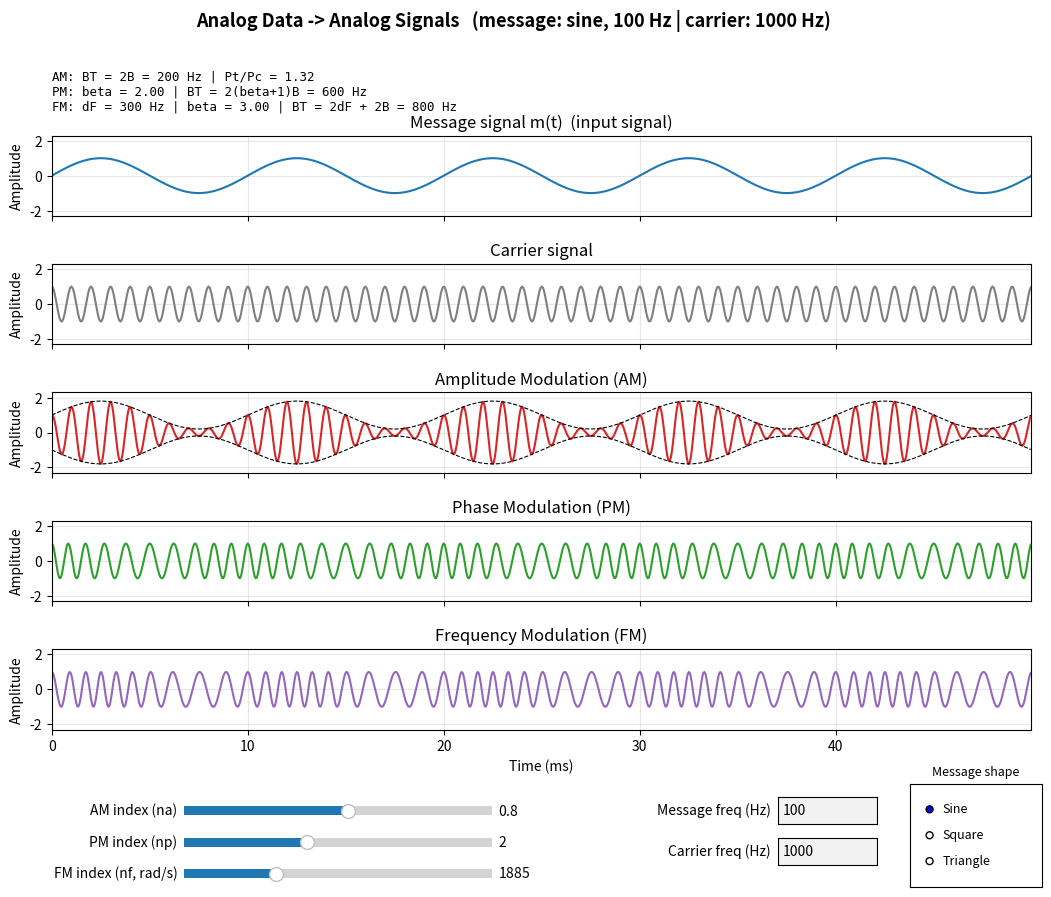
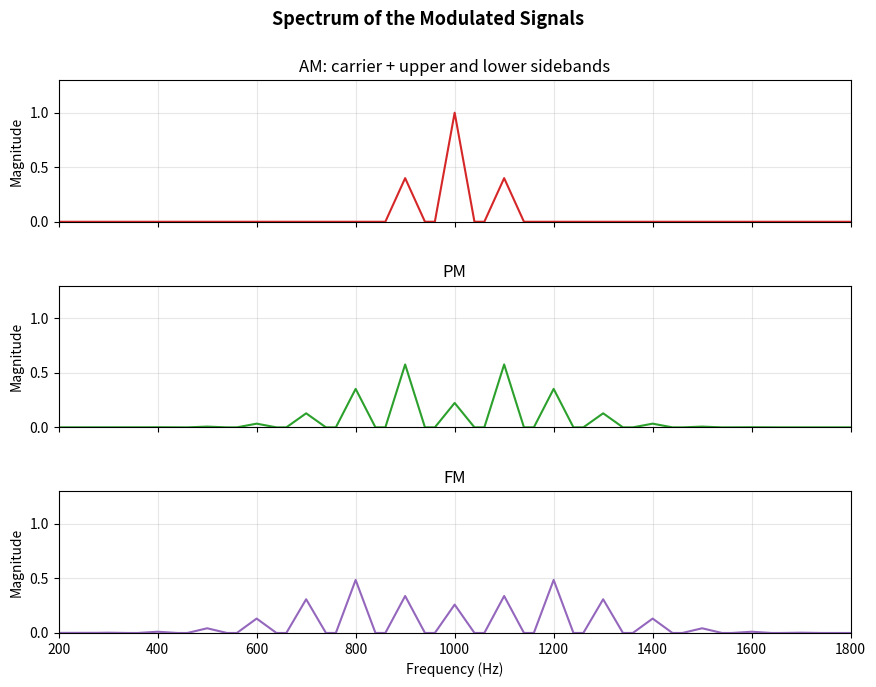

Generate these figures, in order, with matplotlib:
"""
Encoding Techniques - Section 5.4: Analog Data, Analog Signals
Reference: Stallings, Data and Computer Communications, 8th Edition

AM (5.12): s(t) = [1 + na * x(t)] * cos(2*pi*fc*t)
Angle (5.13): s(t) = Ac * cos[2*pi*fc*t + phi(t)]
PM (5.14): phi(t) = np * m(t)
FM (5.15): phi'(t) = nf * m(t)
FM peak deviation: dF = nf * Am / (2*pi)
Carson's rule: BT = 2(beta + 1)B, with beta = np*Am (PM), dF/B (FM)
AM bandwidth: BT = 2B

Language: Python 3
Libraries: numpy, matplotlib

Live demo: type the message and carrier frequency in the boxes at the
bottom of the graph window, press Enter, and the graphs update directly.
"""

import numpy as np
import matplotlib.pyplot as plt
from matplotlib.widgets import RadioButtons, Slider, TextBox

DEFAULT_SHAPE = "sine"
DEFAULT_MESSAGE_FREQ = 100
DEFAULT_CARRIER_FREQ = 1000
DEFAULT_AM_INDEX = 0.8
DEFAULT_PM_INDEX = 2.0
DEFAULT_FM_RATIO = 0.3
MIN_MESSAGE_FREQ = 1
MAX_CARRIER_FREQ = 20000
SHAPES = ["Sine", "Square", "Triangle"]


def message_signal(t, freq, shape):
    wave = np.sin(2 * np.pi * freq * t)
    if shape == "square":
        return np.sign(wave)
    if shape == "triangle":
        return (2 / np.pi) * np.arcsin(wave)
    return wave


def carrier_signal(t, fc):
    return np.cos(2 * np.pi * fc * t)


def amplitude_modulation(m, t, fc, na):
    return (1 + na * m) * carrier_signal(t, fc)


def phase_modulation(m, t, fc, n_p):
    return np.cos(2 * np.pi * fc * t + n_p * m)


def frequency_modulation(m, t, fc, n_f, fs):
    phase = n_f * np.cumsum(m) / fs
    return np.cos(2 * np.pi * fc * t + phase)


def spectrum(signal, window, fs):
    magnitude = np.abs(np.fft.rfft(signal * window)) / (window.sum() / 2)
    frequencies = np.fft.rfftfreq(len(signal), 1 / fs)
    return frequencies, magnitude


def bandwidth_summary(m_peak, band, na, n_p, n_f):
    delta_f = n_f * m_peak / (2 * np.pi)
    beta_pm = n_p * m_peak
    beta_fm = delta_f / band
    power_ratio = 1 + na ** 2 / 2

    am_text = f"AM: BT = 2B = {2 * band:g} Hz | Pt/Pc = {power_ratio:.2f}"
    pm_text = (f"PM: beta = {beta_pm:.2f} | "
               f"BT = 2(beta+1)B = {2 * (beta_pm + 1) * band:g} Hz")
    fm_text = (f"FM: dF = {delta_f:.0f} Hz | beta = {beta_fm:.2f} | "
               f"BT = 2dF + 2B = {2 * delta_f + 2 * band:g} Hz")
    return f"{am_text}\n{pm_text}\n{fm_text}"


def build_signals(shape, message_freq, carrier_freq):
    fs = 20 * carrier_freq
    t = np.arange(0, 5 / message_freq, 1 / fs)
    m = message_signal(t, message_freq, shape)
    return {
        "t": t,
        "time_ms": t * 1000,
        "m": m,
        "fs": fs,
        "window": np.hanning(len(t)),
        "m_peak": np.max(np.abs(m)),
    }


def parse_positive(text):
    try:
        value = float(text)
    except ValueError:
        return None
    return value if value > 0 else None


def validate_frequencies(message_freq, carrier_freq):
    if message_freq < MIN_MESSAGE_FREQ:
        return f"Message frequency must be at least {MIN_MESSAGE_FREQ} Hz."
    if carrier_freq > MAX_CARRIER_FREQ:
        return f"Carrier frequency must be at most {MAX_CARRIER_FREQ} Hz."
    if carrier_freq <= message_freq:
        return "Carrier must be higher than the message."
    return None


def set_text_quietly(box, text):
    box.eventson = False
    box.set_val(text)
    box.eventson = True


def create_signal_figure():
    fig, axes = plt.subplots(5, 1, figsize=(11, 9), sharex=True)
    title = fig.suptitle("", fontsize=13, fontweight="bold", y=0.99)
    fig.subplots_adjust(left=0.08, right=0.97, top=0.85, bottom=0.19, hspace=0.6)

    for ax in axes:
        ax.set_ylim(-2.3, 2.3)
        ax.set_ylabel("Amplitude")
        ax.grid(alpha=0.3)
    axes[-1].set_xlabel("Time (ms)")

    return fig, axes, title


def create_spectrum_figure():
    fig, axes = plt.subplots(3, 1, figsize=(9, 7), sharex=True)
    fig.suptitle("Spectrum of the Modulated Signals", fontsize=13, fontweight="bold")
    fig.subplots_adjust(left=0.09, right=0.97, top=0.88, bottom=0.09, hspace=0.45)

    for ax in axes:
        ax.set_ylim(0, 1.3)
        ax.set_ylabel("Magnitude")
        ax.grid(alpha=0.3)
    axes[-1].set_xlabel("Frequency (Hz)")

    return fig, axes


def create_slider(fig, position, label, low, high, start):
    ax = fig.add_axes(position)
    return Slider(ax, label, low, high, valinit=start)


def create_text_box(fig, position, label, initial):
    ax = fig.add_axes(position)
    return TextBox(ax, label, initial=str(initial))


def create_app():
    fig, axes, title = create_signal_figure()
    ax_msg, ax_car, ax_am, ax_pm, ax_fm = axes
    info = fig.text(0.08, 0.875, "", fontsize=9, family="monospace", va="bottom")
    status = fig.text(0.97, 0.875, "", fontsize=10, color="red", ha="right", va="bottom")

    spec_fig, spec_axes = create_spectrum_figure()
    spec_am, spec_pm, spec_fm = spec_axes

    (line_msg,) = ax_msg.plot([], [], color="tab:blue")
    ax_msg.set_title("Message signal m(t)  (input signal)")

    (line_car,) = ax_car.plot([], [], color="tab:gray")
    ax_car.set_title("Carrier signal")

    (line_am,) = ax_am.plot([], [], color="tab:red")
    (env_top,) = ax_am.plot([], [], "k--", linewidth=0.8)
    (env_bottom,) = ax_am.plot([], [], "k--", linewidth=0.8)
    ax_am.set_title("Amplitude Modulation (AM)")

    (line_pm,) = ax_pm.plot([], [], color="tab:green")
    ax_pm.set_title("Phase Modulation (PM)")

    (line_fm,) = ax_fm.plot([], [], color="tab:purple")
    ax_fm.set_title("Frequency Modulation (FM)")

    (spec_line_am,) = spec_am.plot([], [], color="tab:red")
    (spec_line_pm,) = spec_pm.plot([], [], color="tab:green")
    (spec_line_fm,) = spec_fm.plot([], [], color="tab:purple")
    spec_am.set_title("AM: carrier + upper and lower sidebands")
    spec_pm.set_title("PM")
    spec_fm.set_title("FM")

    nf_start = 2 * np.pi * DEFAULT_CARRIER_FREQ * DEFAULT_FM_RATIO
    slider_na = create_slider(
        fig, [0.20, 0.09, 0.28, 0.02], "AM index (na)", 0.0, 1.5, DEFAULT_AM_INDEX
    )
    slider_np = create_slider(
        fig, [0.20, 0.055, 0.28, 0.02], "PM index (np)", 0.0, 5.0, DEFAULT_PM_INDEX
    )
    slider_nf = create_slider(
        fig, [0.20, 0.02, 0.28, 0.02], "FM index (nf, rad/s)",
        0, 2 * np.pi * DEFAULT_CARRIER_FREQ, nf_start,
    )

    box_message = create_text_box(
        fig, [0.74, 0.085, 0.09, 0.03], "Message freq (Hz)  ", DEFAULT_MESSAGE_FREQ
    )
    box_carrier = create_text_box(
        fig, [0.74, 0.040, 0.09, 0.03], "Carrier freq (Hz)  ", DEFAULT_CARRIER_FREQ
    )

    ax_radio = fig.add_axes([0.86, 0.015, 0.12, 0.115])
    ax_radio.set_title("Message shape", fontsize=9)
    radio = RadioButtons(ax_radio, SHAPES, active=0)
    for label in radio.labels:
        label.set_fontsize(9)

    state = {"shape": None, "message_freq": None, "carrier_freq": None, "signals": None}

    def refresh(_=None):
        signals = state["signals"]
        if signals is None:
            return

        t, m = signals["t"], signals["m"]
        time_ms, fs, window = signals["time_ms"], signals["fs"], signals["window"]
        fc, fm = state["carrier_freq"], state["message_freq"]
        na, n_p, n_f = slider_na.val, slider_np.val, slider_nf.val

        s_am = amplitude_modulation(m, t, fc, na)
        s_pm = phase_modulation(m, t, fc, n_p)
        s_fm = frequency_modulation(m, t, fc, n_f, fs)

        line_msg.set_data(time_ms, m)
        line_car.set_data(time_ms, carrier_signal(t, fc))
        line_am.set_data(time_ms, s_am)
        env_top.set_data(time_ms, 1 + na * m)
        env_bottom.set_data(time_ms, -(1 + na * m))
        line_pm.set_data(time_ms, s_pm)
        line_fm.set_data(time_ms, s_fm)

        spec_lines = (spec_line_am, spec_line_pm, spec_line_fm)
        for line, signal in zip(spec_lines, (s_am, s_pm, s_fm)):
            line.set_data(*spectrum(signal, window, fs))

        info.set_text(bandwidth_summary(signals["m_peak"], fm, na, n_p, n_f))
        fig.canvas.draw_idle()
        spec_fig.canvas.draw_idle()

    def apply_settings(shape, message_freq, carrier_freq):
        error = validate_frequencies(message_freq, carrier_freq)
        status.set_text(error or "")
        if error:
            fig.canvas.draw_idle()
            return error

        carrier_changed = carrier_freq != state["carrier_freq"]
        state.update(shape=shape, message_freq=message_freq, carrier_freq=carrier_freq)
        state["signals"] = build_signals(shape, message_freq, carrier_freq)
        time_ms = state["signals"]["time_ms"]

        title.set_text(
            f"Analog Data -> Analog Signals   "
            f"(message: {shape}, {message_freq:g} Hz | carrier: {carrier_freq:g} Hz)"
        )
        ax_msg.set_xlim(0, time_ms[-1])
        spec_am.set_xlim(max(0, carrier_freq - 8 * message_freq),
                         carrier_freq + 8 * message_freq)

        nf_max = 2 * np.pi * carrier_freq
        slider_nf.valmax = nf_max
        slider_nf.ax.set_xlim(0, nf_max)
        if carrier_changed:
            slider_nf.eventson = False
            slider_nf.set_val(nf_max * DEFAULT_FM_RATIO)
            slider_nf.eventson = True

        refresh()
        return None

    def change_frequency(key, text):
        value = parse_positive(text)
        settings = {
            "shape": state["shape"],
            "message_freq": state["message_freq"],
            "carrier_freq": state["carrier_freq"],
        }
        if value is None:
            status.set_text("Enter a positive number.")
            error = "invalid"
        else:
            settings[key] = value
            error = apply_settings(**settings)

        if error:
            box = box_message if key == "message_freq" else box_carrier
            set_text_quietly(box, f"{state[key]:g}")
            fig.canvas.draw_idle()

    def change_shape(label):
        apply_settings(label.lower(), state["message_freq"], state["carrier_freq"])

    box_message.on_submit(lambda text: change_frequency("message_freq", text))
    box_carrier.on_submit(lambda text: change_frequency("carrier_freq", text))
    radio.on_clicked(change_shape)
    for slider in (slider_na, slider_np, slider_nf):
        slider.on_changed(refresh)

    apply_settings(DEFAULT_SHAPE, DEFAULT_MESSAGE_FREQ, DEFAULT_CARRIER_FREQ)

    return {
        "fig": fig,
        "spec_fig": spec_fig,
        "state": state,
        "status": status,
        "box_message": box_message,
        "box_carrier": box_carrier,
        "radio": radio,
        "sliders": (slider_na, slider_np, slider_nf),
    }


def main():
    app = create_app()

    print("ANALOG DATA, ANALOG SIGNALS - MODULATION DEMO")
    print("Type the message and carrier frequency in the boxes at the")
    print("bottom of the graph window, then press Enter.")
    print("Two windows opened: the signals and the spectrum.")
    print("Close both windows to exit.")

    plt.show()
    return app


if __name__ == "__main__":
    main()
    
